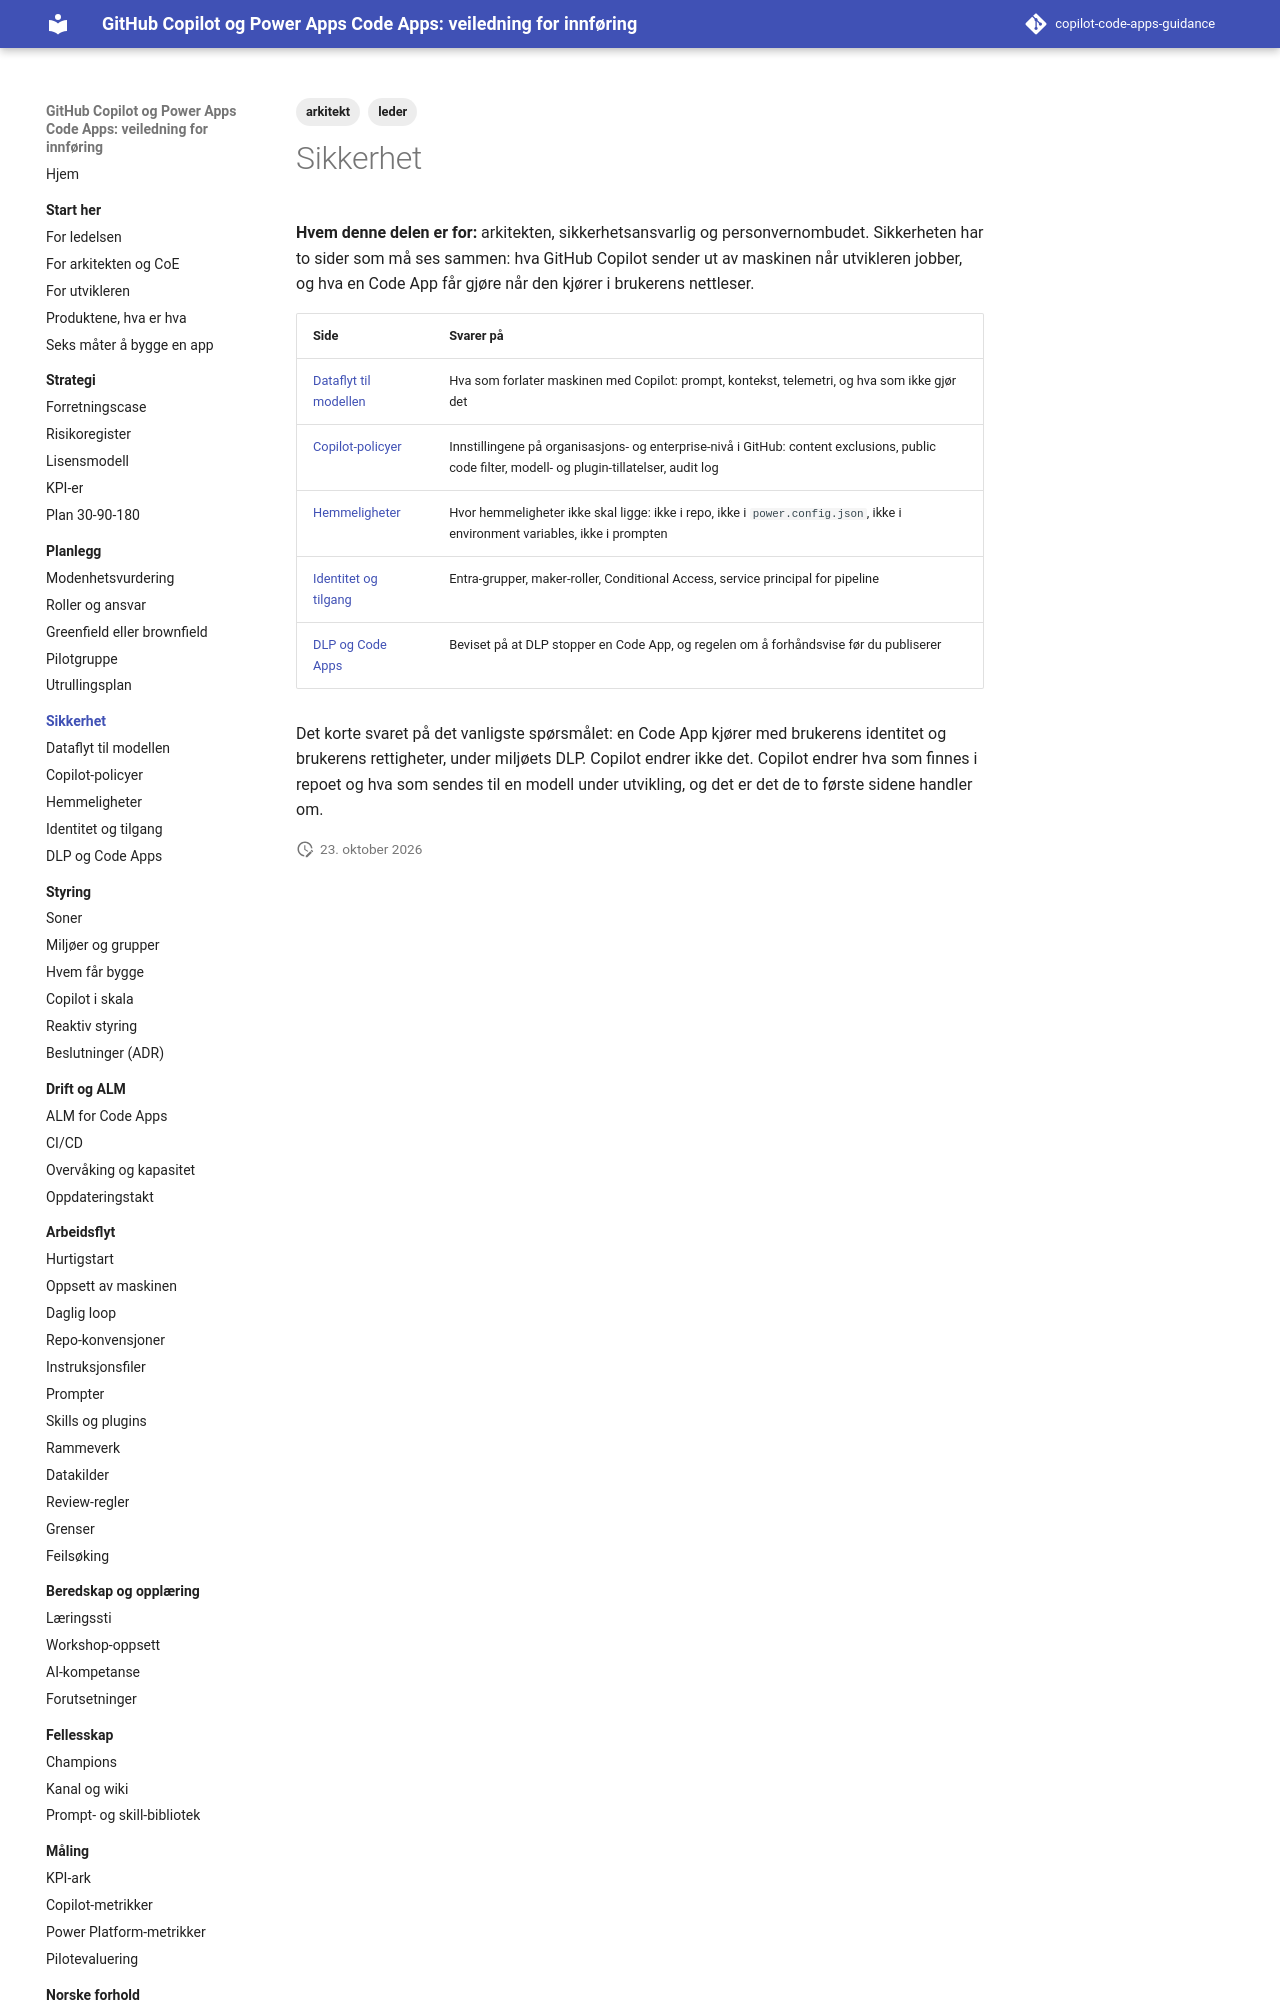

repository: Gakinchi/copilot-code-apps-guidance · page: sikkerhet/index.html · generator: mkdocs

---
title: Sikkerhet
tags: [arkitekt, leder]
verifisert: 2026-10-23
kilde: EGEN TEST
---

# Sikkerhet

**Hvem denne delen er for:** arkitekten, sikkerhetsansvarlig og personvernombudet. Sikkerheten har to sider som må ses sammen: hva GitHub Copilot sender ut av maskinen når utvikleren jobber, og hva en Code App får gjøre når den kjører i brukerens nettleser.
